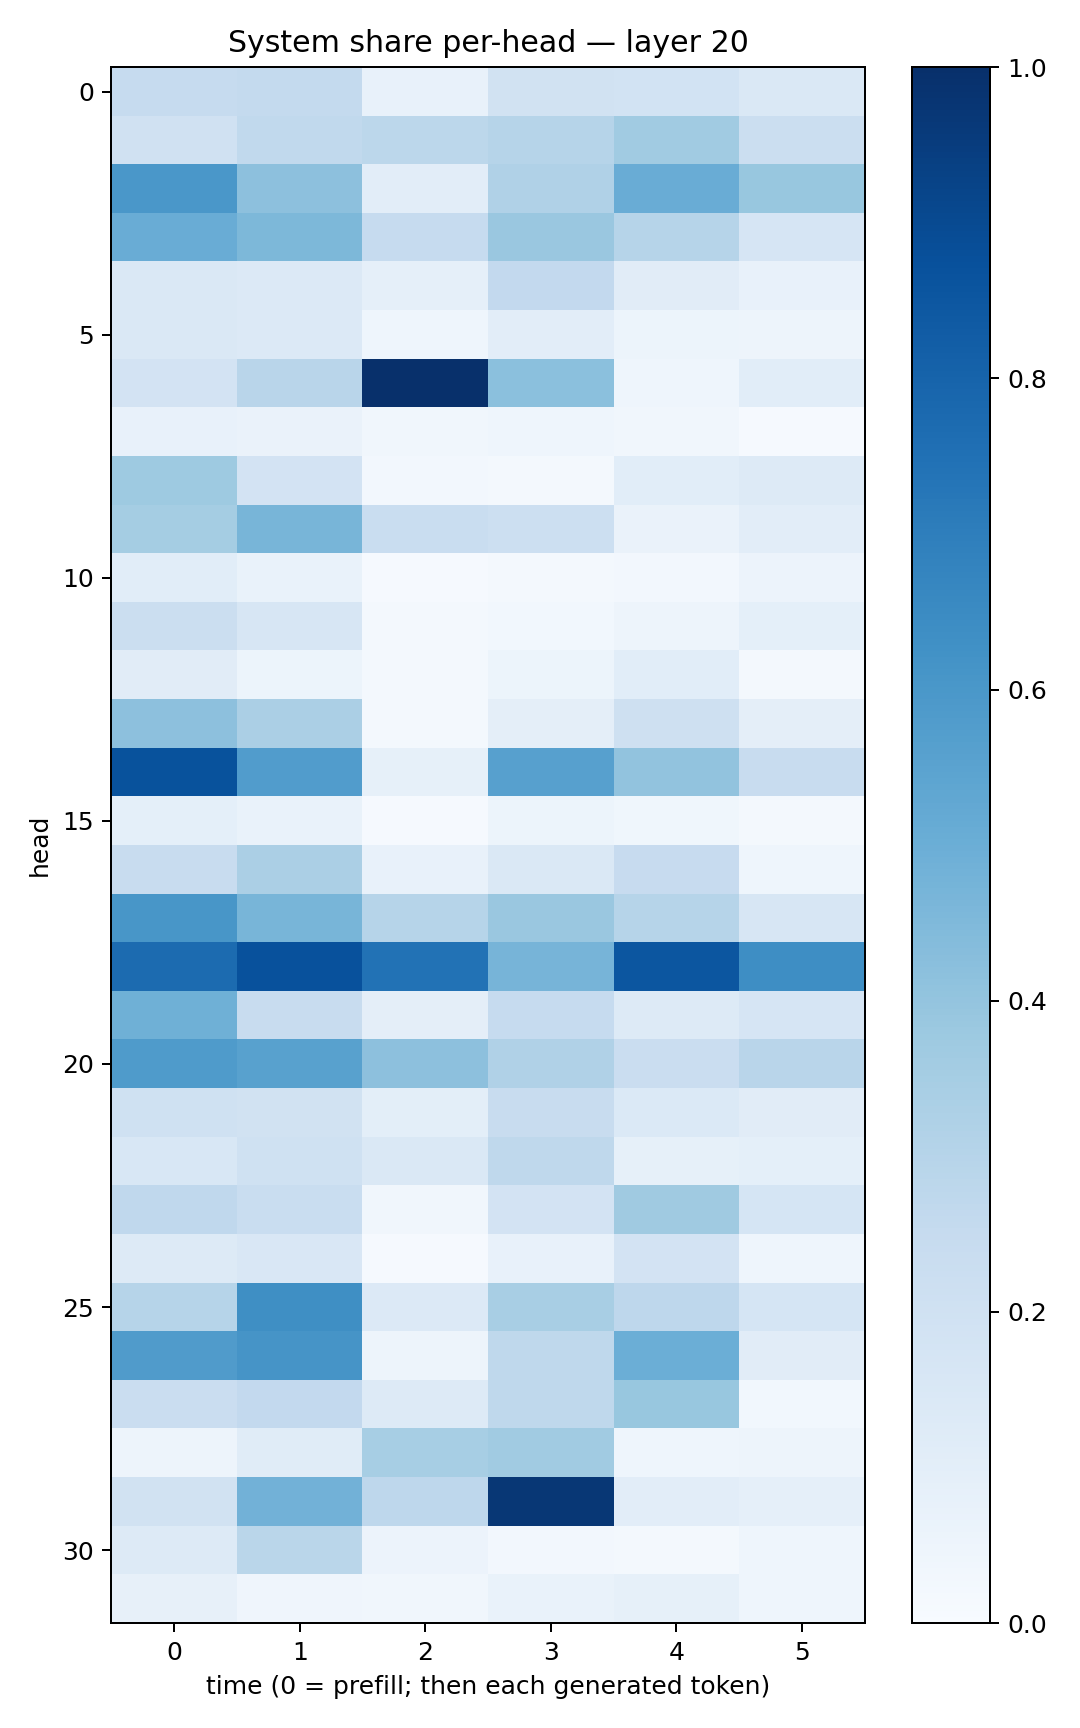

The table this chart was drawn from, first rows:
0.24895756, 0.2542355, 0.0714769, 0.19063823, 0.18454081, 0.14344004
0.1967, 0.2633, 0.2799, 0.2998, 0.3668, 0.2198
0.5995, 0.4168, 0.1052, 0.3168, 0.5059, 0.3901
0.504, 0.4551, 0.2493, 0.3841, 0.2997, 0.1678
0.1443, 0.1345, 0.08846, 0.2608, 0.1129, 0.07183
0.1474, 0.1342, 0.04389, 0.1018, 0.05447, 0.04766
0.1803, 0.2892, 0.9986, 0.4209, 0.043, 0.1087
0.07632, 0.06607, 0.0348, 0.04439, 0.03128, 0.008166
0.3743, 0.1809, 0.02577, 0.01769, 0.1081, 0.129
0.3551, 0.4668, 0.2317, 0.2149, 0.06487, 0.1038
0.1091, 0.06863, 0.01001, 0.02246, 0.02665, 0.05473
0.2235, 0.1597, 0.02078, 0.03064, 0.04899, 0.09209
0.1127, 0.05201, 0.01974, 0.05175, 0.1078, 0.02342
0.4162, 0.3328, 0.01822, 0.09514, 0.2039, 0.09471
0.8686, 0.5745, 0.08524, 0.5614, 0.4035, 0.2359
0.09011, 0.06885, 0.01113, 0.05371, 0.03709, 0.01608
0.2353, 0.3337, 0.07589, 0.1465, 0.2424, 0.04628
0.6043, 0.4651, 0.2972, 0.3861, 0.2987, 0.1622
0.77, 0.8742, 0.7456, 0.4688, 0.8526, 0.6396
0.4913, 0.2371, 0.09495, 0.2467, 0.1299, 0.1652
0.5845, 0.557, 0.415, 0.3188, 0.2284, 0.2897
0.2026, 0.1917, 0.09998, 0.2419, 0.138, 0.1127
0.1539, 0.2027, 0.148, 0.2714, 0.08419, 0.09022
0.2667, 0.2342, 0.03431, 0.1801, 0.3686, 0.1694
0.1286, 0.1518, 0.01161, 0.07146, 0.1802, 0.04355
0.3002, 0.6367, 0.1334, 0.3409, 0.2754, 0.1717
0.5817, 0.6103, 0.05045, 0.2729, 0.4995, 0.1111
0.2277, 0.2595, 0.1322, 0.2706, 0.3902, 0.03047
0.04978, 0.1153, 0.3448, 0.3652, 0.04516, 0.05039
0.194, 0.4837, 0.2772, 0.9707, 0.1036, 0.08678
0.1258, 0.2854, 0.05704, 0.0251, 0.02179, 0.04301
0.08117, 0.03942, 0.03196, 0.06698, 0.08485, 0.04341
